Labelled photos from "dataset", an image-classification folder in assiri/Vision-Transformer. The possible labels are: front or left, front or right, hump, left turn, narrows from left, narrows from right, no horron, no parking, no u-turn, overtaking is forbidden, parking, pedestrian crossing, right or left, right turn, rotor, slow, speed limit 100, speed limit 30, speed limit 40, speed limit 50, speed limit 60, speed limit 80, stop, u-turn.

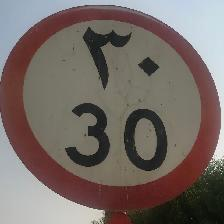
Label: speed limit 30

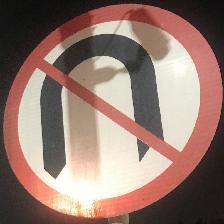
Label: no u-turn

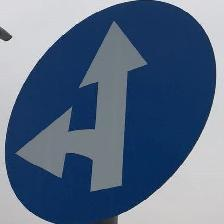
Label: front or right

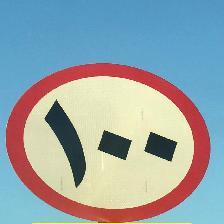
Label: speed limit 100

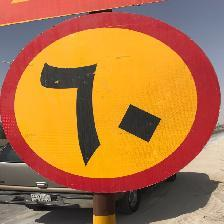
Label: speed limit 60

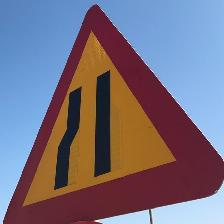
Label: narrows from left
